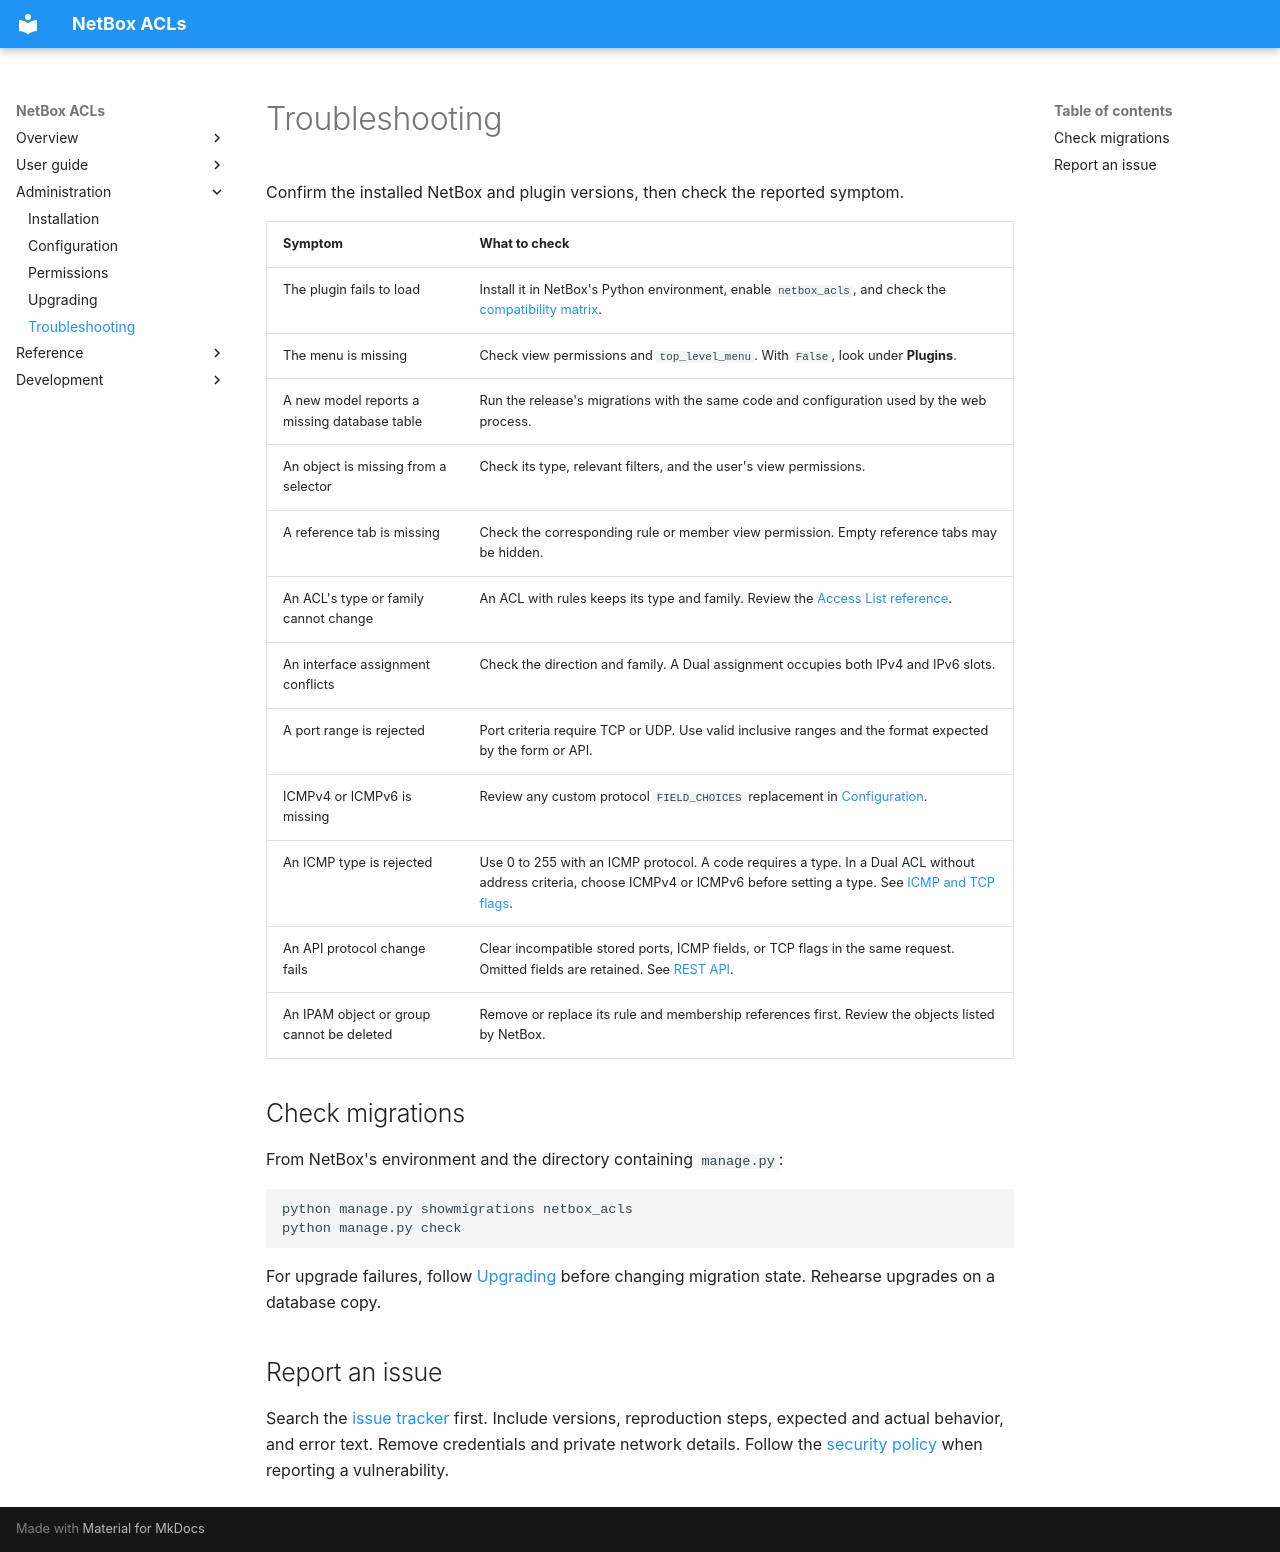

repository: netbox-community/netbox-acls · page: administration/troubleshooting/index.html · generator: mkdocs

# Troubleshooting

Confirm the installed NetBox and plugin versions, then check the reported
symptom.

| Symptom | What to check |
|---|---|
| The plugin fails to load | Install it in NetBox's Python environment, enable `netbox_acls`, and check the [compatibility matrix](https://github.com/netbox-community/netbox-acls#compatibility). |
| The menu is missing | Check view permissions and `top_level_menu`. With `False`, look under **Plugins**. |
| A new model reports a missing database table | Run the release's migrations with the same code and configuration used by the web process. |
| An object is missing from a selector | Check its type, relevant filters, and the user's view permissions. |
| A reference tab is missing | Check the corresponding rule or member view permission. Empty reference tabs may be hidden. |
| An ACL's type or family cannot change | An ACL with rules keeps its type and family. Review the [Access List reference](../reference/models/accesslist.md). |
| An interface assignment conflicts | Check the direction and family. A Dual assignment occupies both IPv4 and IPv6 slots. |
| A port range is rejected | Port criteria require TCP or UDP. Use valid inclusive ranges and the format expected by the form or API. |
| ICMPv4 or ICMPv6 is missing | Review any custom protocol `FIELD_CHOICES` replacement in [Configuration](configuration.md#customized-protocol-choices). |
| An ICMP type is rejected | Use 0 to 255 with an ICMP protocol. A code requires a type. In a Dual ACL without address criteria, choose ICMPv4 or ICMPv6 before setting a type. See [ICMP and TCP flags](../user-guide/protocol-matching.md). |
| An API protocol change fails | Clear incompatible stored ports, ICMP fields, or TCP flags in the same request. Omitted fields are retained. See [REST API](../reference/rest-api.md). |
| An IPAM object or group cannot be deleted | Remove or replace its rule and membership references first. Review the objects listed by NetBox. |

## Check migrations

From NetBox's environment and the directory containing `manage.py`:

```sh
python manage.py showmigrations netbox_acls
python manage.py check
```

For upgrade failures, follow [Upgrading](upgrading.md) before changing migration
state. Rehearse upgrades on a database copy.

## Report an issue

Search the [issue tracker](https://github.com/netbox-community/netbox-acls/issues)
first. Include versions, reproduction steps, expected and actual behavior, and
error text. Remove credentials and private network details. Follow the
[security policy](https://github.com/netbox-community/netbox-acls/security/policy)
when reporting a vulnerability.
